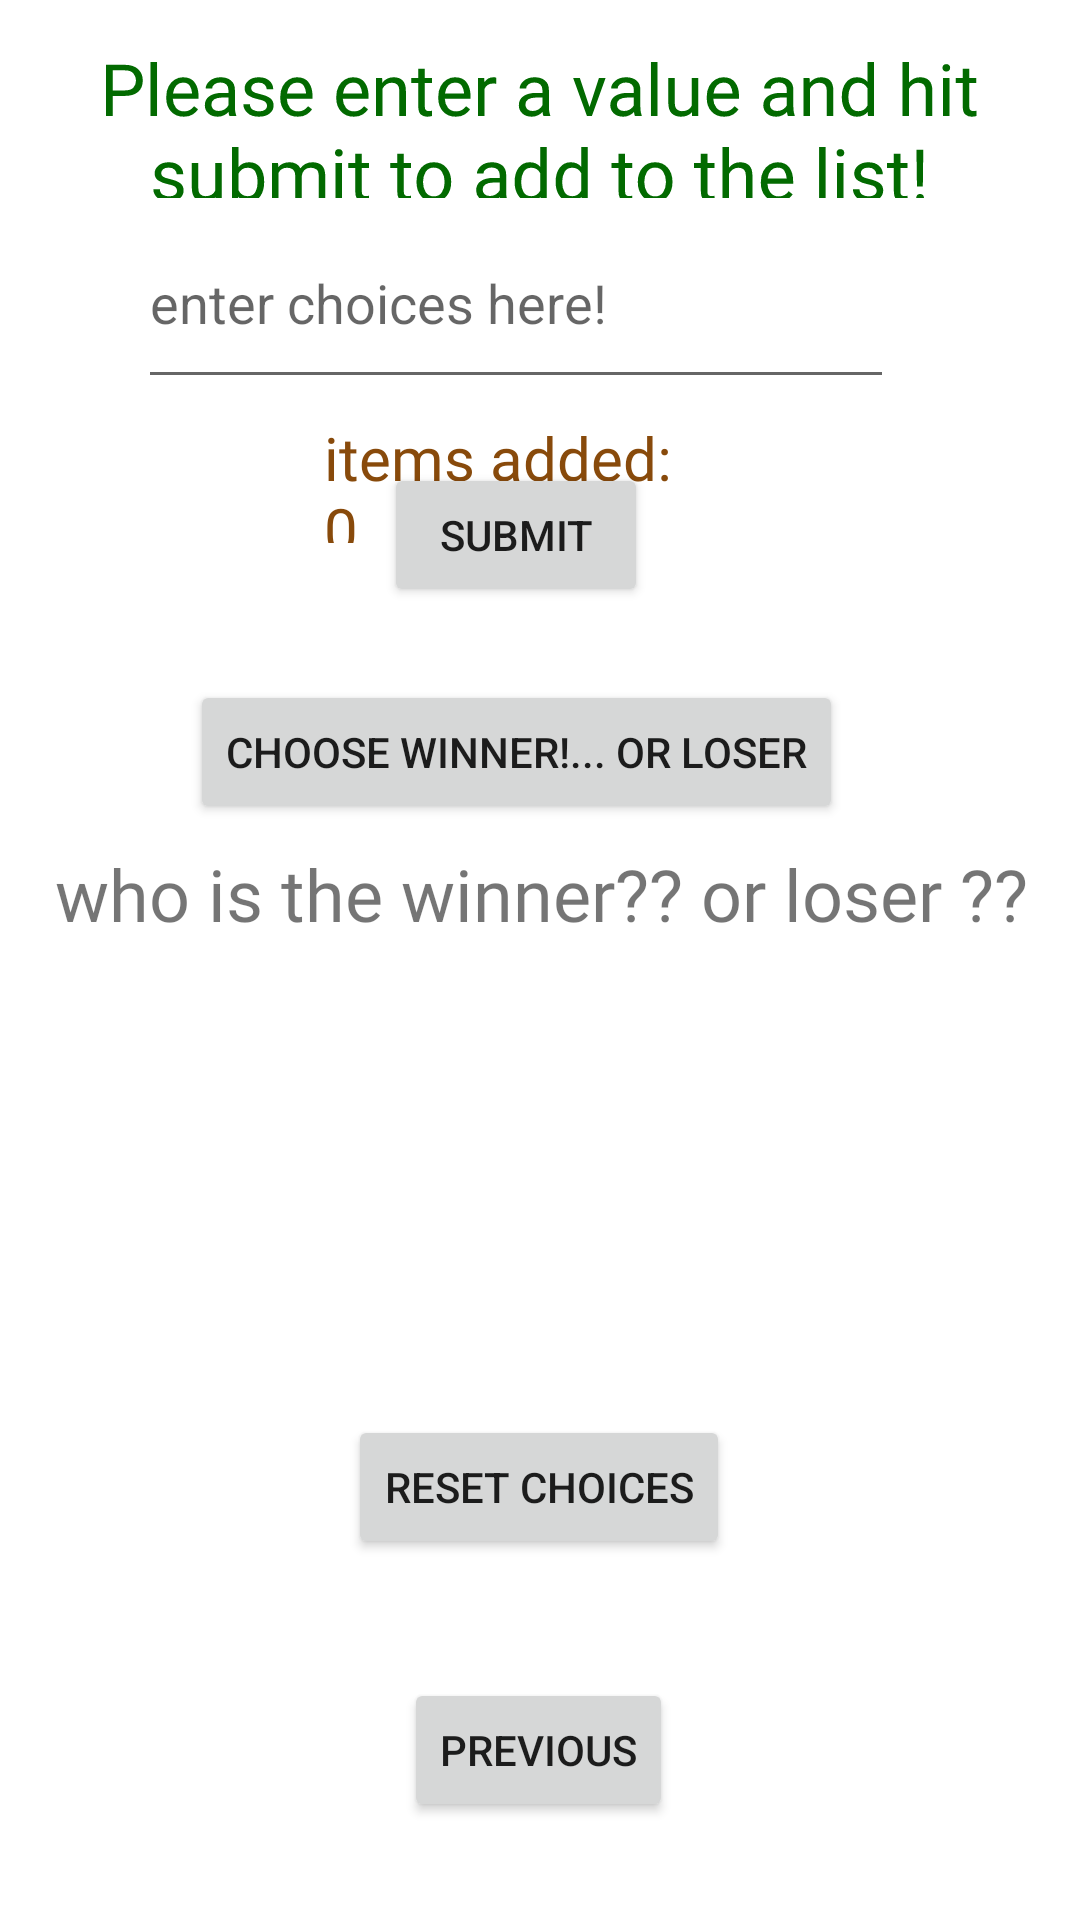

Layout XML and referenced resources for this Android screen:
<!-- AndroidManifest.xml: application theme Theme.Indecisive -->
<!-- res/layout/fragment_userinput.xml -->
<?xml version="1.0" encoding="utf-8"?>
<androidx.constraintlayout.widget.ConstraintLayout xmlns:android="http://schemas.android.com/apk/res/android"
    xmlns:app="http://schemas.android.com/apk/res-auto"
    xmlns:tools="http://schemas.android.com/tools"
    android:id="@+id/recyclenames"
    android:layout_width="match_parent"
    android:layout_height="match_parent"
    tools:context=".SecondFragment">

    <Button
        android:id="@+id/button_second"
        android:layout_width="wrap_content"
        android:layout_height="wrap_content"
        android:text="@string/previous"
        app:layout_constraintBottom_toBottomOf="parent"
        app:layout_constraintEnd_toEndOf="parent"
        app:layout_constraintHorizontal_bias="0.498"
        app:layout_constraintStart_toStartOf="parent"
        app:layout_constraintTop_toTopOf="parent"
        app:layout_constraintVertical_bias="0.945" />

    <TextView
        android:id="@+id/textView15"
        android:layout_width="312dp"
        android:layout_height="53dp"
        android:fontFamily="@font/chela_one"
        android:rotation="360"
        android:rotationY="-360"
        android:scrollbarAlwaysDrawHorizontalTrack="true"
        android:text="Please enter a value and hit submit to add to the list!"
        android:textAlignment="center"
        android:textAppearance="@style/TextAppearance.AppCompat.Body2"
        android:textColor="#026A00"
        android:textSize="24sp"
        app:layout_constraintBottom_toTopOf="@+id/button_second"
        app:layout_constraintEnd_toEndOf="parent"
        app:layout_constraintHorizontal_bias="0.494"
        app:layout_constraintStart_toStartOf="parent"
        app:layout_constraintTop_toTopOf="parent"
        app:layout_constraintVertical_bias="0.026" />

    <com.google.android.material.textfield.TextInputLayout
        android:id="@+id/textInputLayout"
        android:layout_width="409dp"
        android:layout_height="wrap_content"
        app:layout_constraintBottom_toTopOf="@+id/button_second"
        app:layout_constraintTop_toTopOf="parent"
        app:layout_constraintVertical_bias="0.39"
        tools:layout_editor_absoluteX="-14dp">

    </com.google.android.material.textfield.TextInputLayout>

    <com.google.android.material.textfield.TextInputEditText
        android:id="@+id/enterinputnames"
        android:layout_width="252dp"
        android:layout_height="67dp"
        android:hint="enter choices here!"
        app:layout_constraintBottom_toTopOf="@+id/enterinputbutton"
        app:layout_constraintEnd_toEndOf="parent"
        app:layout_constraintHorizontal_bias="0.427"
        app:layout_constraintStart_toStartOf="parent"
        app:layout_constraintTop_toBottomOf="@+id/textView15"
        app:layout_constraintVertical_bias="0.0" />

    <Button
        android:id="@+id/enterinputbutton"
        android:layout_width="wrap_content"
        android:layout_height="wrap_content"
        android:text="Submit"
        app:layout_constraintBottom_toTopOf="@+id/textInputLayout"
        app:layout_constraintEnd_toEndOf="parent"
        app:layout_constraintHorizontal_bias="0.471"
        app:layout_constraintStart_toStartOf="parent"
        app:layout_constraintTop_toTopOf="parent"
        app:layout_constraintVertical_bias="0.907" />

    <TextView
        android:id="@+id/textView14"
        android:layout_width="127dp"
        android:layout_height="42dp"
        android:layout_marginTop="6dp"
        android:fontFamily="@font/chela_one"
        android:text="items added: 0"
        android:textColor="#884A0B"
        android:textSize="20sp"
        app:layout_constraintBottom_toTopOf="@+id/enterinputbutton"
        app:layout_constraintEnd_toEndOf="parent"
        app:layout_constraintHorizontal_bias="0.464"
        app:layout_constraintStart_toStartOf="parent"
        app:layout_constraintTop_toBottomOf="@+id/enterinputnames"
        app:layout_constraintVertical_bias="0.0" />

    <TextView
        android:id="@+id/winnernametextfield"
        android:layout_width="367dp"
        android:layout_height="134dp"
        android:layout_marginBottom="56dp"
        android:fontFamily="@font/chela_one"
        android:text="who is the winner?? or loser ??"
        android:textAlignment="center"
        android:textSize="24sp"
        app:layout_constraintBottom_toTopOf="@+id/button_second"
        app:layout_constraintEnd_toEndOf="parent"
        app:layout_constraintStart_toStartOf="parent"
        app:layout_constraintTop_toBottomOf="@+id/textInputLayout"
        app:layout_constraintVertical_bias="0.421" />

    <Button
        android:id="@+id/finishedbutton"
        android:layout_width="wrap_content"
        android:layout_height="wrap_content"
        android:text="Choose Winner!... or loser"
        app:layout_constraintBottom_toTopOf="@+id/winnernametextfield"
        app:layout_constraintEnd_toEndOf="parent"
        app:layout_constraintHorizontal_bias="0.444"
        app:layout_constraintStart_toStartOf="parent"
        app:layout_constraintTop_toBottomOf="@+id/textInputLayout"
        app:layout_constraintVertical_bias="0.562" />

    <Button
        android:id="@+id/reset"
        android:layout_width="wrap_content"
        android:layout_height="wrap_content"
        android:layout_marginTop="48dp"
        android:text="RESET CHOICES"
        app:layout_constraintBottom_toTopOf="@+id/button_second"
        app:layout_constraintEnd_toEndOf="parent"
        app:layout_constraintHorizontal_bias="0.498"
        app:layout_constraintStart_toStartOf="parent"
        app:layout_constraintTop_toBottomOf="@+id/winnernametextfield"
        app:layout_constraintVertical_bias="0.166" />

</androidx.constraintlayout.widget.ConstraintLayout>
<!-- resources referenced by this layout -->
<resources>
  <string name="previous">Previous</string>
  <style name="Theme.Indecisive" parent="Theme.MaterialComponents.DayNight.DarkActionBar">
          
          <item name="colorPrimary">@color/purple_500</item>
          <item name="colorPrimaryVariant">@color/purple_700</item>
          <item name="colorOnPrimary">@color/white</item>
          
          <item name="colorSecondary">@color/teal_200</item>
          <item name="colorSecondaryVariant">@color/teal_700</item>
          <item name="colorOnSecondary">@color/black</item>
          
          <item name="android:statusBarColor" tools:targetApi="l">?attr/colorPrimaryVariant</item>
          
      </style>
  <color name="purple_500">#B2D2A4</color>
  <color name="purple_700">#2C5E1A</color>
  <color name="white">#FFFFFFFF</color>
  <color name="teal_200">#FF03DAC5</color>
  <color name="teal_700">#2C5E1A</color>
  <color name="black">#FF000000</color>
</resources>
